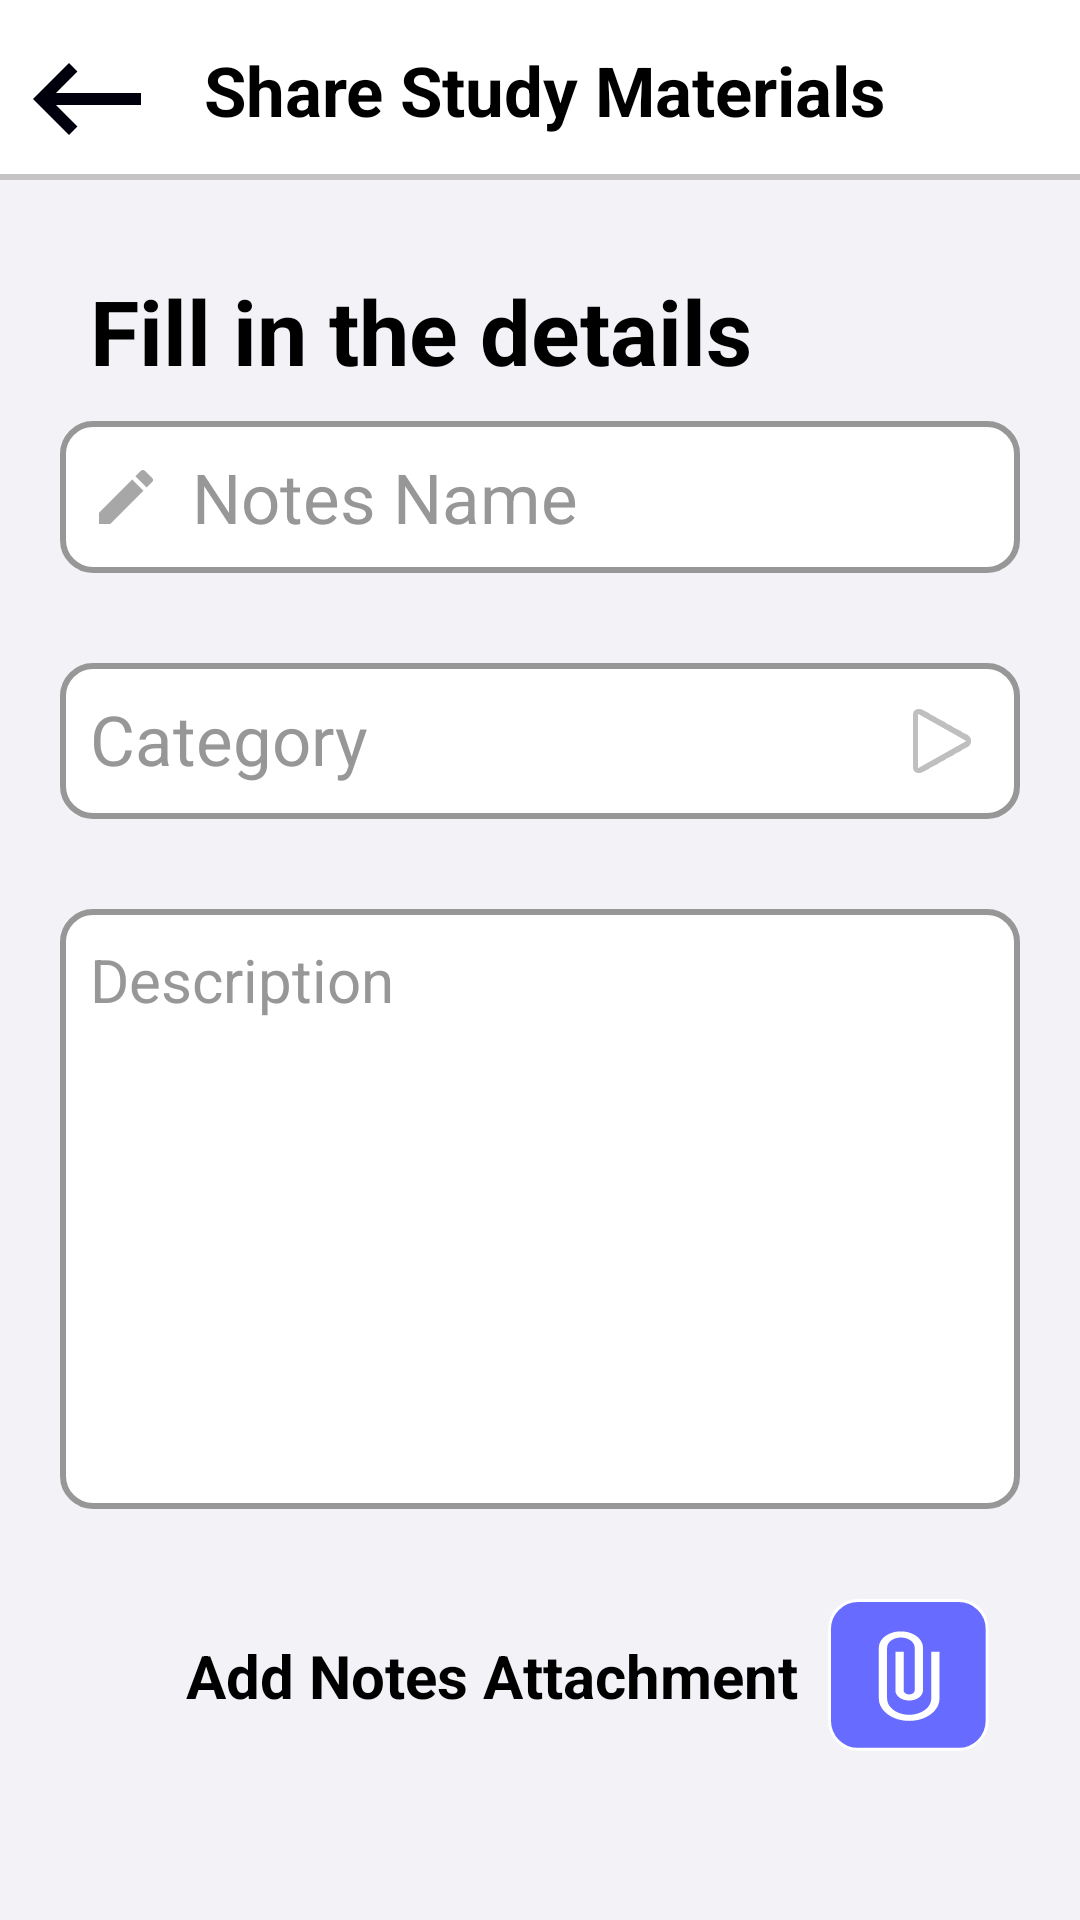

Write the Android layout XML for this screen, with the resource values it uses.
<!-- AndroidManifest.xml: application theme Theme.EduHub -->
<!-- res/layout/activity_user_upload_notes.xml -->
<?xml version="1.0" encoding="utf-8"?>
<LinearLayout
    xmlns:android="http://schemas.android.com/apk/res/android"
    xmlns:app="http://schemas.android.com/apk/res-auto"
    xmlns:tools="http://schemas.android.com/tools"
    android:layout_width="match_parent"
    android:layout_height="match_parent"
    tools:context=".user_uploadNotes"
    android:orientation="vertical"
    android:background="@color/white_grey">

    <LinearLayout
        android:id="@+id/toolbarRl"
        android:layout_width="match_parent"
        android:layout_height="60dp"
        android:background="@drawable/shape_toolbar01"
        android:orientation="horizontal">

        <ImageButton
            android:id="@+id/backBtn"
            android:layout_width="48dp"
            android:layout_height="56dp"
            android:layout_margin="5dp"
            android:background="@android:color/transparent"
            android:src="@drawable/baseline_keyboard_backspace_24"
            android:contentDescription="backButton" />

        <TextView
            android:layout_marginLeft="10dp"
            android:id="@+id/textView"
            android:layout_width="wrap_content"
            android:layout_height="match_parent"
            android:layout_centerHorizontal="true"
            android:drawablePadding="8dp"
            android:gravity="center_vertical"
            android:text="Share Study Materials"
            android:textSize="23sp"
            android:textStyle="bold" />

    </LinearLayout>

    <LinearLayout
        android:layout_marginTop="10dp"
        android:layout_marginRight="20dp"
        android:layout_marginLeft="20dp"
        android:layout_width="match_parent"
        android:layout_height="wrap_content"
        android:orientation="vertical">

        <TextView
            android:layout_marginTop="20dp"
            android:layout_marginLeft="10dp"
            android:layout_marginRight="10dp"
            android:layout_width="wrap_content"
            android:layout_height="wrap_content"
            android:text="Fill in the details"
            android:textStyle="bold"
            android:textSize="30dp"
            android:textColor="@color/black" />

        <EditText
            android:id="@+id/notesNameEt"
            android:layout_marginTop="10dp"
            android:layout_width="match_parent"
            android:layout_height="wrap_content"
            android:background="@drawable/rectangle_2"
            android:hint="Notes Name"
            android:textColorHint="@color/dark_grey"
            android:textColor="@color/black"
            android:textSize="23dp"
            android:drawableLeft="@drawable/baseline_mode_edit_outline_24"
            android:drawablePadding="10dp"
            android:padding="10dp"/>

        <androidx.appcompat.widget.AppCompatButton
            android:id="@+id/chooseCategoryBtn"
            android:layout_marginTop="30dp"
            android:background="@drawable/rectangle_2"
            android:layout_width="match_parent"
            android:layout_height="wrap_content"
            android:drawableRight="@android:drawable/ic_media_play"
            android:drawablePadding="10dp"
            android:text="Category"
            android:textAllCaps="false"
            android:textColor="@color/dark_grey"
            android:textSize="23dp"
            android:textAlignment="textStart"
            android:padding="10dp"/>

        <EditText
            android:id="@+id/descriptionEt"
            android:layout_marginTop="30dp"
            android:background="@drawable/rectangle_2"
            android:layout_width="match_parent"
            android:layout_height="200dp"
            android:inputType="textMultiLine"
            android:hint="Description"
            android:textColorHint="@color/dark_grey"
            android:padding="10dp"
            android:textAlignment="textStart"
            android:textSize="20dp"
            android:paddingStart="10dp"
            android:textStyle="normal"
            android:textColor="@color/black"/>

        <LinearLayout
            android:layout_width="match_parent"
            android:layout_height="wrap_content"
            android:orientation="horizontal"
            android:layout_marginTop="30dp"
            android:layout_marginRight="10dp"
            android:layout_marginLeft="10dp"
            android:layout_marginBottom="30dp"
            android:gravity="end"
            android:layout_gravity="center">

            <TextView
                android:id="@+id/pdfName"
                android:layout_width="wrap_content"
                android:layout_height="wrap_content"
                android:text="Add Notes Attachment"
                android:textStyle="bold"
                android:textSize="20sp"
                android:layout_gravity="center"/>

            <ImageButton
                android:id="@+id/uploadDocument"
                android:layout_marginLeft="10dp"
                android:layout_width="wrap_content"
                android:layout_height="wrap_content"
                android:src="@drawable/group_34186"
                android:background="@android:color/transparent"
                android:contentDescription="Upload Document"/>

        </LinearLayout>

        <Button
            android:layout_marginTop="30dp"
            android:id="@+id/uploadNotesBtn"
            android:background="@drawable/shape_button01"
            android:layout_width="match_parent"
            android:layout_height="wrap_content"
            android:text="Upload"
            android:textColor="@color/white"
            android:textSize="23sp" />

    </LinearLayout>

</LinearLayout>
<!-- resources referenced by this layout -->
<resources>
  <color name="black">#FF000000</color>
  <color name="dark_grey">#979797</color>
  <color name="white">#FFFFFFFF</color>
  <color name="white_grey">#F2F2F7</color>
  <!-- drawable baseline_keyboard_backspace_24 (drawable) -->
  <vector android:autoMirrored="true" android:height="40dp"
      android:tint="#00000D" android:viewportHeight="24"
      android:viewportWidth="24" android:width="40dp" xmlns:android="http://schemas.android.com/apk/res/android">
      <path android:fillColor="@android:color/white" android:pathData="M21,11H6.83l3.58,-3.59L9,6l-6,6 6,6 1.41,-1.41L6.83,13H21z"/>
  </vector>
  <!-- drawable baseline_mode_edit_outline_24 (drawable) -->
  <vector android:height="24dp" android:tint="#A7A7A7"
      android:viewportHeight="24" android:viewportWidth="24"
      android:width="24dp" xmlns:android="http://schemas.android.com/apk/res/android">
      <path android:fillColor="@android:color/white" android:pathData="M3,17.25l0,3.75l3.75,0l11.06,-11.06l-3.75,-3.75z"/>
      <path android:fillColor="@android:color/white" android:pathData="M20.71,5.63l-2.34,-2.34c-0.39,-0.39 -1.02,-0.39 -1.41,0l-1.83,1.83l3.75,3.75l1.83,-1.83C21.1,6.65 21.1,6.02 20.71,5.63z"/>
  </vector>
  <!-- drawable group_34186 (drawable) -->
  <vector xmlns:android="http://schemas.android.com/apk/res/android"
      android:width="54dp"
      android:height="51dp"
      android:viewportWidth="54"
      android:viewportHeight="51">
    <path
        android:strokeWidth="1"
        android:pathData="M10,0.5L43.552,0.5A9.5,9.5 0,0 1,53.052 10L53.052,40.603A9.5,9.5 0,0 1,43.552 50.103L10,50.103A9.5,9.5 0,0 1,0.5 40.603L0.5,10A9.5,9.5 0,0 1,10 0.5z"
        android:fillColor="#686BFF"
        android:strokeColor="#ffffff"/>
    <path
        android:pathData="M34.407,17.576V33.17C34.407,36.167 31.118,38.594 27.056,38.594C22.994,38.594 19.704,36.167 19.704,33.17V16.22C19.704,14.348 21.763,12.83 24.299,12.83C26.835,12.83 28.894,14.348 28.894,16.22V30.458C28.894,31.204 28.067,31.814 27.056,31.814C26.045,31.814 25.218,31.204 25.218,30.458V17.576H22.461V30.458C22.461,32.329 24.519,33.848 27.056,33.848C29.592,33.848 31.65,32.329 31.65,30.458V16.22C31.65,13.223 28.361,10.795 24.299,10.795C20.237,10.795 16.947,13.223 16.947,16.22V33.17C16.947,37.292 21.469,40.628 27.056,40.628C32.643,40.628 37.164,37.292 37.164,33.17V17.576H34.407Z"
        android:fillColor="#ffffff"/>
  </vector>
  <!-- drawable rectangle_2 (drawable) -->
  <?xml version="1.0" encoding="utf-8"?>
  <shape xmlns:android="http://schemas.android.com/apk/res/android">
      <solid android:color="@color/white"/>
      <corners android:radius="10dp" />
      <stroke
          android:width="2dp"
          android:color="@color/dark_grey"/>
  </shape>
  <!-- drawable shape_button01 (drawable) -->
  <?xml version="1.0" encoding="utf-8"?>
  <shape xmlns:android="http://schemas.android.com/apk/res/android"
      android:shape="rectangle">
      <solid android:color="#686BFF"/>
      <corners android:radius="10dp"/>
  
  </shape>
  <!-- drawable shape_toolbar01 (drawable) -->
  <?xml version="1.0" encoding="utf-8"?>
  <layer-list xmlns:android="http://schemas.android.com/apk/res/android">
      <item>
          <shape android:shape="rectangle">
              
              <solid android:color="#C5C3C3"/>
          </shape>
      </item>
  
      <item android:bottom="2dp">
          <shape android:shape="rectangle">
              
              <solid android:color="#FFFFFF" />
              <size android:height="10dp" />
          </shape>
      </item>
  
  </layer-list>
  <style name="Theme.EduHub" parent="Base.Theme.EduHub">
          
          <item name="android:navigationBarColor">@android:color/transparent</item>
          <item name="android:statusBarColor">@android:color/transparent</item>
          <item name="android:windowLightStatusBar">?attr/isLightTheme</item>
      </style>
</resources>
